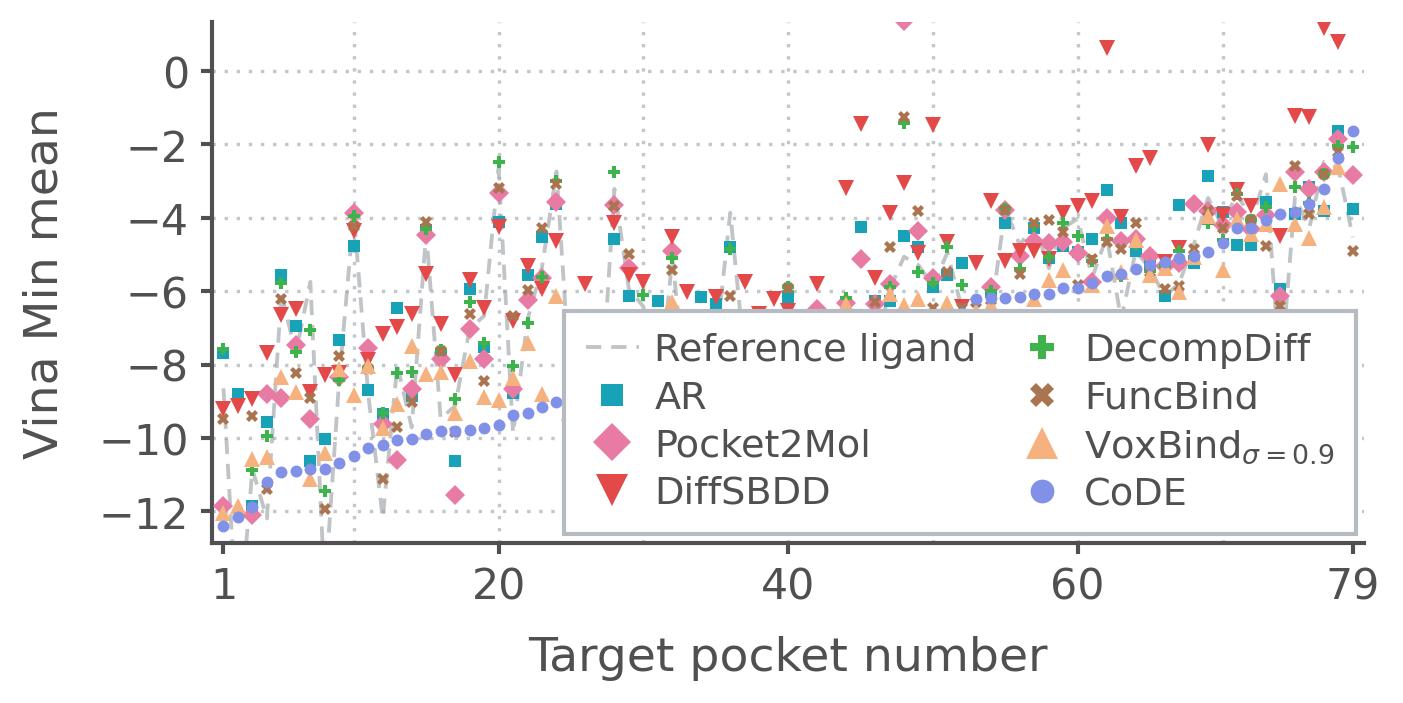

The data file committed next to this chart (first rows):
rank, target, reference, n_ar, ar_mean, n_pocket2mol, pocket2mol_mean, n_diffsbdd, diffsbdd_mean, n_decompdiff, decompdiff_mean, n_funcbind, funcbind_mean, n_voxbind, voxbind_mean, n_code, code_mean
1, target_04, -8.650, 100, -7.695, 100, -11.85, 96, -9.220, 95, -7.589, 100, -9.496, 100, -12.05, 99, -12.4
2, target_72, -15.57, 100, -8.813, 100, -14.57, 95, -9.127, 63, -13.33, 100, -13.19, 100, -11.87, 100, -12.16
3, target_70, -10.86, 94, -11.84, 100, -12.09, 94, -8.938, 82, -10.88, 98, -9.397, 100, -10.56, 100, -11.88
4, target_73, -12.2, 47, -9.571, 100, -8.811, 98, -7.673, 47, -9.959, 100, -11.39, 99, -10.52, 100, -11.19
5, target_31, -6.071, 100, -5.573, 100, -8.905, 97, -6.661, 52, -5.776, 100, -6.212, 100, -8.351, 100, -10.92
6, target_79, -7.698, 100, -6.953, 100, -7.470, 99, -6.494, 98, -7.661, 100, -8.220, 100, -8.761, 100, -10.91
7, target_39, -5.746, 100, -10.62, 100, -9.473, 97, -8.740, 98, -7.069, 99, -8.903, 97, -11.11, 99, -10.86
8, target_80, -14.21, 100, -10.03, 36, -14.11, 97, -8.285, 58, -11.44, 100, -11.93, 100, -10.41, 98, -10.85
9, target_85, -8.366, 100, -7.331, 100, -8.343, 95, -8.243, 91, -8.409, 100, -7.755, 100, -8.112, 99, -10.67
10, target_33, -3.897, 100, -4.779, 100, -3.875, 98, -4.352, 91, -3.954, 100, -4.219, 100, -8.836, 99, -10.48
11, target_44, -8.810, 100, -8.695, 100, -7.538, 93, -7.867, 77, -8.082, 100, -8.128, 100, -8.045, 100, -10.29
12, target_49, -12.19, 100, -9.356, 100, -9.612, 98, -7.180, 52, -9.330, 100, -11.13, 100, -9.726, 100, -10.18
13, target_92, -8.013, 87, -6.468, 100, -10.61, 100, -6.988, 39, -8.229, 100, -9.693, 100, -9.066, 100, -10.04
14, target_22, -9.716, 98, -8.867, 100, -8.658, 96, -6.612, 57, -8.194, 100, -9.026, 100, -7.504, 99, -10.02
15, target_08, -4.388, 92, -4.325, 100, -4.467, 100, -5.536, 98, -4.307, 100, -4.130, 100, -8.269, 99, -9.887
16, target_12, -9.478, 100, -7.723, 100, -7.845, 99, -6.884, 84, -7.601, 100, -7.622, 100, -8.206, 100, -9.803
17, target_98, -9.122, 100, -10.63, 100, -11.54, 96, -8.288, 85, -8.952, 100, -9.835, 100, -9.320, 100, -9.799
18, target_17, -7.030, 100, -5.929, 100, -7.032, 98, -5.686, 66, -6.288, 100, -6.619, 100, -7.903, 100, -9.787
19, target_68, -6.673, 100, -7.517, 100, -7.855, 99, -6.448, 79, -7.414, 100, -8.461, 100, -8.872, 100, -9.725
20, target_55, -2.667, 100, -4.110, 100, -3.316, 99, -4.258, 98, -2.483, 100, -3.203, 100, -8.972, 99, -9.650
21, target_24, -9.879, 77, -8.778, 100, -8.661, 99, -6.825, 73, -8.031, 100, -6.675, 100, -8.359, 100, -9.368
22, target_93, -6.782, 96, -5.573, 100, -6.253, 99, -5.313, 47, -6.860, 100, -5.972, 100, -7.415, 100, -9.323
23, target_45, -5.346, 100, -4.514, 100, -5.654, 98, -5.935, 89, -5.615, 100, -4.292, 99, -8.815, 100, -9.159
24, target_65, -2.740, 100, -3.626, 100, -3.568, 100, -4.639, 95, -2.988, 100, -3.077, 100, -6.141, 100, -9.020
25, target_11, -8.791, 100, -8.977, 100, -9.509, 99, -7.287, 64, -7.417, 99, -9.021, 100, -9.464, 98, -9.018
26, target_07, -9.120, 86, -8.918, 100, -9.229, 96, -5.812, 66, -7.466, 100, -9.306, 100, -8.478, 100, -8.982
27, target_81, -9.377, 100, -6.725, 36, -9.193, 98, -6.740, 36, -8.054, 100, -10.33, 100, -8.492, 100, -8.653
28, target_56, -3.216, 100, -4.590, 100, -3.657, 99, -4.153, 98, -2.753, 100, -3.678, 100, -8.475, 99, -8.635
29, target_87, -5.939, 98, -6.132, 100, -5.371, 94, -5.570, 96, -7.075, 100, -4.989, 100, -7.920, 100, -8.606
30, target_02, -6.421, 100, -7.792, 100, -8.386, 97, -5.764, 85, -6.115, 100, -7.637, 100, -8.071, 99, -8.590
31, target_10, -9.057, 100, -6.270, 100, -10.26, 97, -6.846, 57, -7.647, 100, -7.364, 100, -8.511, 100, -8.367
32, target_57, -5.101, 91, -7.630, 100, -4.896, 98, -4.539, 87, -5.106, 100, -5.435, 100, -6.309, 99, -8.363
33, target_83, -8.893, 92, -8.810, 100, -8.496, 98, -6.018, 70, -8.229, 100, -8.096, 99, -7.807, 98, -8.344
34, target_36, -8.776, 100, -6.166, 100, -9.510, 99, -7.732, 63, -7.698, 100, -7.424, 100, -8.586, 100, -8.322
35, target_51, -7.516, 100, -6.357, 100, -7.040, 100, -6.173, 71, -7.242, 100, -7.091, 100, -8.608, 99, -8.289
36, target_27, -3.864, 100, -4.806, 100, -8.609, 98, -7.296, 94, -4.848, 100, -6.132, 100, -8.642, 100, -8.273
37, target_88, -7.819, 100, -7.877, 100, -7.637, 97, -5.749, 91, -7.641, 100, -7.236, 100, -7.663, 100, -8.262
38, target_41, -7.951, 100, -7.052, 100, -7.633, 98, -6.625, 90, -7.135, 100, -7.788, 99, -7.817, 99, -8.258
39, target_19, -9.505, 100, -8.207, 100, -8.348, 96, -6.206, 53, -8.117, 100, -8.357, 100, -8.099, 100, -8.231
40, target_37, -5.647, 100, -6.158, 100, -6.735, 95, -6.545, 62, -5.888, 100, -5.912, 100, -7.043, 99, -8.215
41, target_60, -9.787, 100, -6.961, 100, -8.254, 99, -6.858, 69, -7.841, 100, -8.702, 100, -7.825, 100, -8.189
42, target_82, -9.291, 100, -7.434, 100, -6.491, 100, -5.820, 84, -8.090, 100, -8.341, 99, -8.152, 99, -8.048
43, target_76, -8.856, 100, -8.972, 100, -11.36, 97, -7.386, 77, -8.857, 100, -8.929, 100, -8.280, 99, -8.027
44, target_48, -7.170, 100, -7.180, 100, -6.312, 99, -3.193, 51, -6.194, 100, -7.863, 100, -6.354, 100, -7.390
45, target_46, -8.431, 4, -4.258, 100, -5.137, 97, -1.445, 87, -7.842, 100, -8.090, 100, -6.681, 99, -7.352
46, target_25, -7.694, 100, -6.266, 100, -6.365, 99, -5.632, 88, -6.932, 100, -6.310, 100, -7.899, 100, -7.290
47, target_03, -5.965, 100, -6.278, 100, -5.814, 100, -3.883, 75, -5.898, 100, -4.805, 100, -6.091, 99, -7.269
48, target_16, -5.062, 100, -4.490, 100, 1.347, 96, -3.059, 55, -1.416, 100, -1.249, 99, -6.386, 100, -6.961
49, target_34, -5.294, 100, -4.803, 100, -4.363, 100, -4.949, 98, -5.468, 100, -3.818, 100, -6.208, 100, -6.925
50, target_23, -5.851, 100, -5.884, 100, -5.633, 97, -1.479, 95, -5.776, 100, -6.461, 100, -6.879, 100, -6.805
51, target_09, -4.950, 100, -5.558, 100, -7.106, 97, -4.674, 82, -4.786, 100, -5.479, 99, -6.318, 100, -6.734
52, target_95, -6.487, 100, -5.238, 100, -6.931, 99, -6.420, 100, -5.829, 100, -6.464, 100, -6.767, 100, -6.591
53, target_47, -7.371, 100, -7.988, 100, -7.432, 99, -5.245, 77, -6.613, 100, -6.310, 100, -6.530, 99, -6.227
54, target_62, -6.634, 100, -6.014, 100, -5.889, 96, -3.544, 96, -5.988, 100, -6.229, 100, -6.388, 100, -6.187
55, target_77, -3.740, 100, -4.146, 100, -3.778, 100, -5.176, 97, -3.754, 100, -3.801, 99, -7.294, 100, -6.182
56, target_40, -4.754, 100, -6.817, 100, -5.056, 99, -4.912, 100, -5.397, 100, -5.543, 100, -6.682, 100, -6.171
57, target_69, -4.144, 100, -4.285, 100, -4.642, 99, -4.906, 100, -4.218, 100, -4.133, 100, -6.228, 100, -6.090
58, target_29, -5.377, 100, -5.089, 100, -4.676, 100, -5.114, 96, -5.082, 100, -4.069, 100, -5.697, 100, -6.088
59, target_28, -4.284, 93, -4.760, 100, -4.659, 98, -3.881, 89, -4.137, 100, -4.390, 100, -5.435, 100, -5.921
60, target_15, -4.023, 100, -4.922, 100, -4.973, 97, -3.690, 98, -4.495, 100, -5.838, 100, -6.775, 100, -5.908
... 19 more rows
